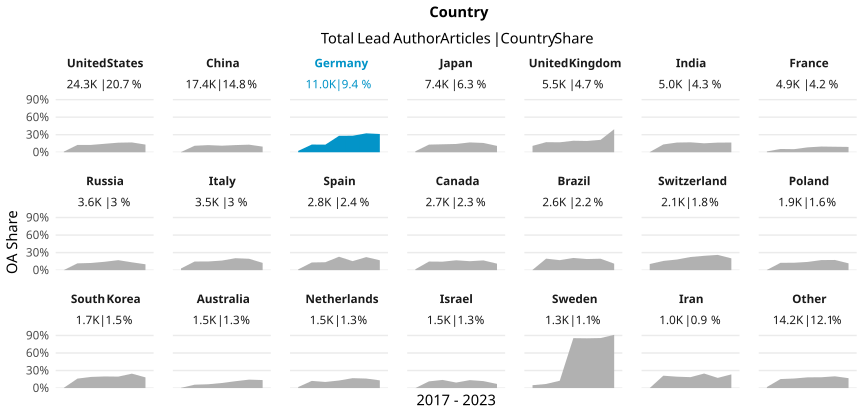

Source data for this figure (header and first rows):
country_name_fct, cr_year, articles, cc_total, prop
United States, '17, 3799, 41, 0.01079
United States, '18, 3917, 492, 0.1256
United States, '19, 3911, 491, 0.1255
United States, '20, 3989, 577, 0.1446
United States, '21, 3929, 643, 0.1637
United States, '22, 3505, 589, 0.168
United States, '23, 1265, 166, 0.1312
China, '17, 1896, 8, 0.004219
China, '18, 2164, 240, 0.1109
China, '19, 2565, 313, 0.122
China, '20, 2836, 318, 0.1121
China, '21, 3160, 387, 0.1225
China, '22, 3449, 447, 0.1296
China, '23, 1379, 133, 0.09645
Germany, '17, 1774, 41, 0.02311
Germany, '18, 1834, 242, 0.132
Germany, '19, 1738, 226, 0.13
Germany, '20, 1710, 481, 0.2813
Germany, '21, 1775, 501, 0.2823
Germany, '22, 1598, 517, 0.3235
Germany, '23, 570, 178, 0.3123
Japan, '17, 1197, 20, 0.01671
Japan, '18, 1148, 150, 0.1307
Japan, '19, 1174, 160, 0.1363
Japan, '20, 1171, 166, 0.1418
Japan, '21, 1236, 208, 0.1683
Japan, '22, 1088, 173, 0.159
Japan, '23, 414, 45, 0.1087
United Kingdom, '17, 925, 101, 0.1092
United Kingdom, '18, 893, 154, 0.1725
United Kingdom, '19, 928, 158, 0.1703
United Kingdom, '20, 949, 187, 0.197
United Kingdom, '21, 861, 166, 0.1928
United Kingdom, '22, 697, 148, 0.2123
United Kingdom, '23, 236, 93, 0.3941
India, '17, 639, 2, 0.00313
India, '18, 713, 95, 0.1332
India, '19, 729, 121, 0.166
India, '20, 776, 132, 0.1701
India, '21, 868, 133, 0.1532
India, '22, 927, 153, 0.165
India, '23, 379, 63, 0.1662
France, '17, 772, 11, 0.01425
France, '18, 678, 38, 0.05605
France, '19, 680, 36, 0.05294
France, '20, 763, 64, 0.08388
France, '21, 830, 81, 0.09759
France, '22, 862, 81, 0.09397
France, '23, 351, 32, 0.09117
Russia, '17, 514, 1, 0.001946
Russia, '18, 550, 64, 0.1164
Russia, '19, 586, 72, 0.1229
Russia, '20, 600, 86, 0.1433
Russia, '21, 631, 108, 0.1712
Russia, '22, 514, 69, 0.1342
Russia, '23, 179, 18, 0.1006
Italy, '17, 517, 15, 0.02901
Italy, '18, 555, 82, 0.1477
Italy, '19, 532, 79, 0.1485
Italy, '20, 519, 85, 0.1638
... 87 more rows
